Run: headless pygame with SDL's dummy video driver; simulated clock (each Clock.tick advances the game by its frame time, no real sleeping); random seed 0; keys injected as events and as key.get_pressed() state; no mouse input.
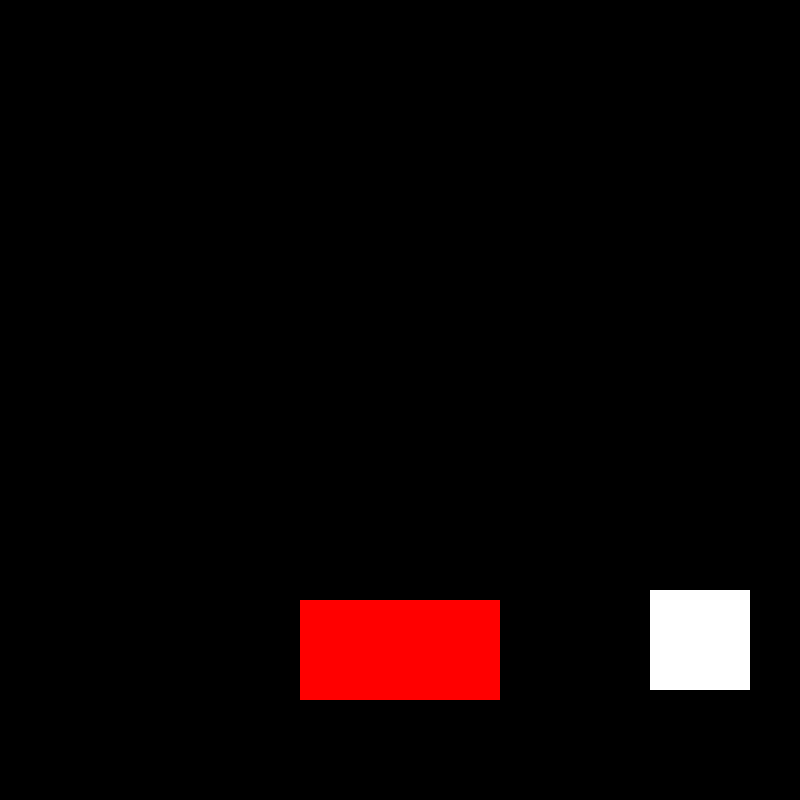
Frame 1 of 4 · flips 1–60 · no input
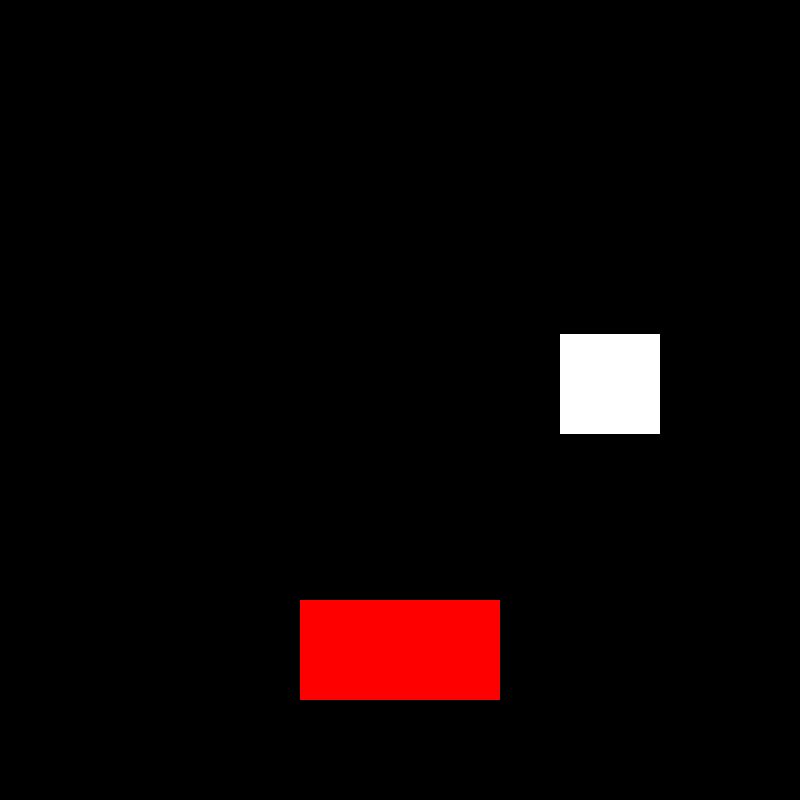
Frame 2 of 4 · flips 61–180 · tapped SPACE, RETURN · held RIGHT (→), D
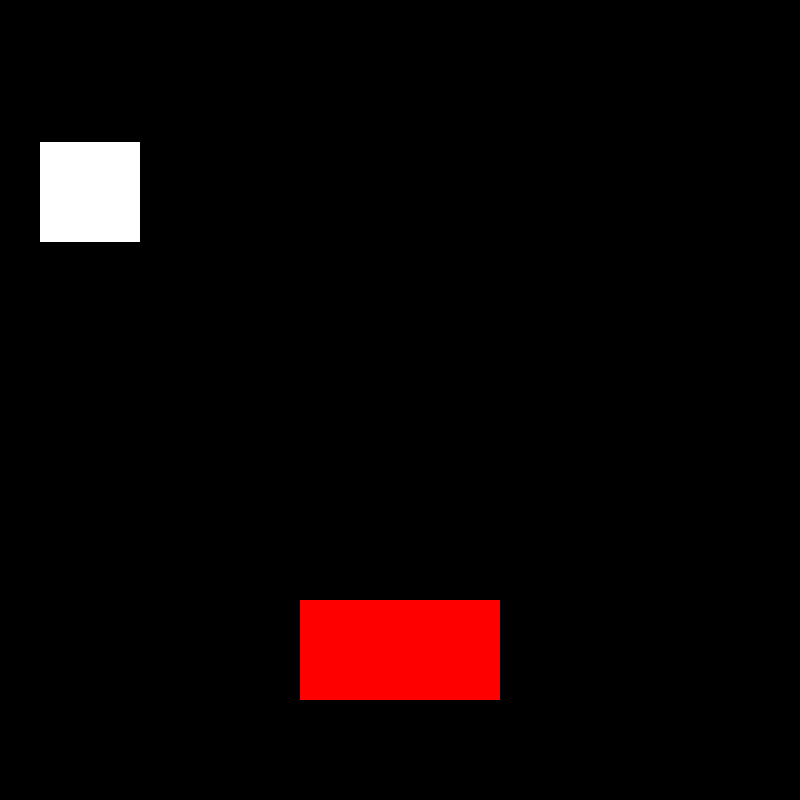
Frame 3 of 4 · flips 181–300 · held DOWN (↓), S
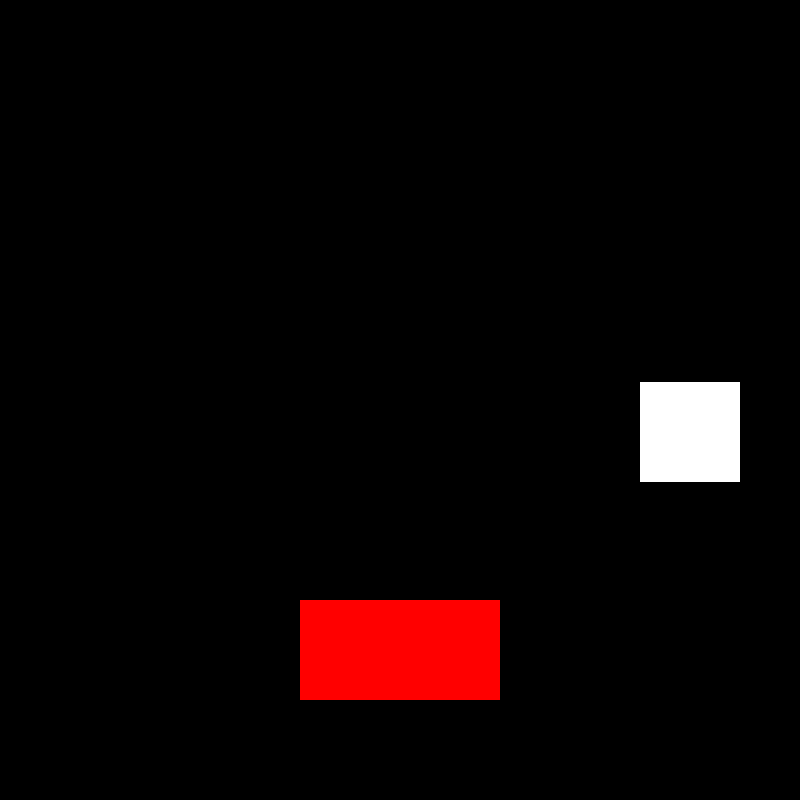
Frame 4 of 4 · flips 301–420 · held LEFT (←), A, UP (↑), W

The pygame program that drew these frames:

import pygame, sys

def bouncing_rect():
    global x_speed,y_speed
    moving_rect.x += x_speed
    moving_rect.y += y_speed

    # collision with screen borders
    if moving_rect.right >= screen_width or moving_rect.left <=0:
        x_speed *= -1
    if moving_rect.bottom >= screen_height or moving_rect.top <=0:
        y_speed *= -1

    # collision between rect, it doesnt tell me where exactly
    # https://inventwithpython.com/invent4thed/chapter19.html
    collision_tolerance = 10
    if moving_rect.colliderect(other_rect):
        print("collision has occured")
        if abs(other_rect.top - moving_rect.bottom) < collision_tolerance:    # if this is True we know the collision happened on the top
            y_speed *= -1
        if abs(other_rect.bottom - moving_rect.top) < collision_tolerance:
            y_speed *= -1
        if abs(other_rect.right - moving_rect.left) < collision_tolerance:
            x_speed *= -1
        if abs(other_rect.left - moving_rect.right) < collision_tolerance:
            x_speed *= -1
    pygame.draw.rect(screen, (255,255,255), moving_rect)
    pygame.draw.rect(screen, (255, 0, 0), other_rect)


#Pygame setup
pygame.init()
screen_width = 800
screen_height = 800
screen = pygame.display.set_mode((screen_width,screen_height))
clock = pygame.time.Clock()

moving_rect = pygame.Rect(350,350,100,100)
x_speed, y_speed = 5,4

other_rect = pygame.Rect(300,600,200,100)
other_speed = 2

while True:
    for event in pygame.event.get():
        if event.type == pygame.QUIT:
            pygame.quit()
            sys.exit()
    screen.fill('black')

    bouncing_rect()

    pygame.display.update()
    clock.tick(60)
